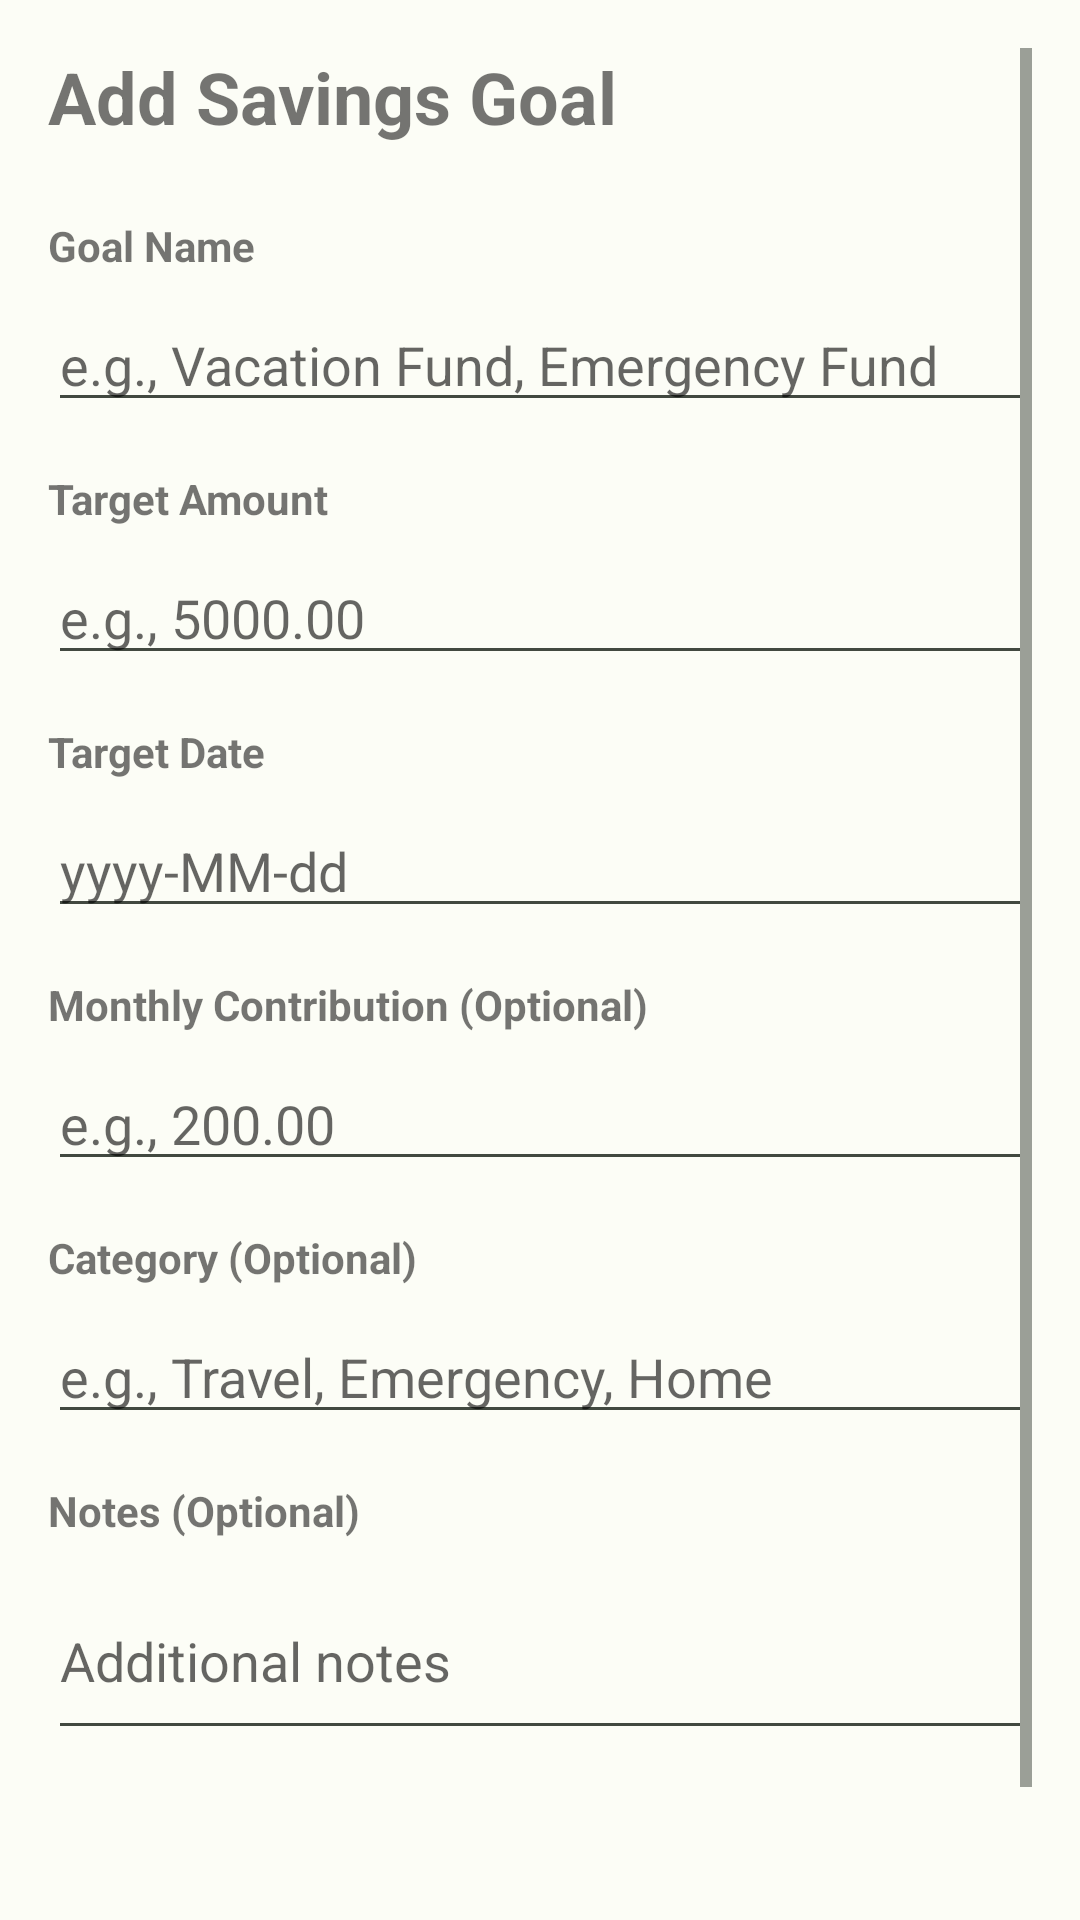

This screen was rendered from an Android layout file. Write that file and the resources it references.
<!-- AndroidManifest.xml: activity theme Theme.Cashwind -->
<!-- res/layout/activity_add_goal.xml -->
<?xml version="1.0" encoding="utf-8"?>
<ScrollView xmlns:android="http://schemas.android.com/apk/res/android"
    android:layout_width="match_parent"
    android:layout_height="match_parent"
    android:padding="16dp">

    <LinearLayout
        android:layout_width="match_parent"
        android:layout_height="wrap_content"
        android:orientation="vertical">

        <TextView
            android:id="@+id/titleText"
            android:layout_width="wrap_content"
            android:layout_height="wrap_content"
            android:text="Add Savings Goal"
            android:textSize="24sp"
            android:textStyle="bold"
            android:layout_marginBottom="24dp" />

        <TextView
            android:layout_width="wrap_content"
            android:layout_height="wrap_content"
            android:text="Goal Name"
            android:textStyle="bold"
            android:layout_marginBottom="8dp" />

        <EditText
            android:id="@+id/goalNameInput"
            android:layout_width="match_parent"
            android:layout_height="wrap_content"
            android:hint="e.g., Vacation Fund, Emergency Fund"
            android:inputType="text"
            android:layout_marginBottom="16dp" />

        <TextView
            android:layout_width="wrap_content"
            android:layout_height="wrap_content"
            android:text="Target Amount"
            android:textStyle="bold"
            android:layout_marginBottom="8dp" />

        <EditText
            android:id="@+id/goalTargetAmountInput"
            android:layout_width="match_parent"
            android:layout_height="wrap_content"
            android:hint="e.g., 5000.00"
            android:inputType="numberDecimal"
            android:layout_marginBottom="16dp" />

        <TextView
            android:layout_width="wrap_content"
            android:layout_height="wrap_content"
            android:text="Target Date"
            android:textStyle="bold"
            android:layout_marginBottom="8dp" />

        <EditText
            android:id="@+id/goalTargetDateInput"
            android:layout_width="match_parent"
            android:layout_height="wrap_content"
            android:hint="yyyy-MM-dd"
            android:inputType="date"
            android:layout_marginBottom="16dp" />

        <TextView
            android:layout_width="wrap_content"
            android:layout_height="wrap_content"
            android:text="Monthly Contribution (Optional)"
            android:textStyle="bold"
            android:layout_marginBottom="8dp" />

        <EditText
            android:id="@+id/goalMonthlyInput"
            android:layout_width="match_parent"
            android:layout_height="wrap_content"
            android:hint="e.g., 200.00"
            android:inputType="numberDecimal"
            android:layout_marginBottom="16dp" />

        <TextView
            android:layout_width="wrap_content"
            android:layout_height="wrap_content"
            android:text="Category (Optional)"
            android:textStyle="bold"
            android:layout_marginBottom="8dp" />

        <EditText
            android:id="@+id/goalCategoryInput"
            android:layout_width="match_parent"
            android:layout_height="wrap_content"
            android:hint="e.g., Travel, Emergency, Home"
            android:inputType="text"
            android:layout_marginBottom="16dp" />

        <TextView
            android:layout_width="wrap_content"
            android:layout_height="wrap_content"
            android:text="Notes (Optional)"
            android:textStyle="bold"
            android:layout_marginBottom="8dp" />

        <EditText
            android:id="@+id/goalNotesInput"
            android:layout_width="match_parent"
            android:layout_height="wrap_content"
            android:hint="Additional notes"
            android:inputType="textMultiLine"
            android:minLines="2"
            android:layout_marginBottom="24dp" />

        
        <LinearLayout
            android:layout_width="match_parent"
            android:layout_height="wrap_content"
            android:orientation="horizontal"
            android:gravity="end"
            android:layout_marginTop="16dp">

            <Button
                android:id="@+id/cancelButton"
                android:layout_width="120dp"
                android:layout_height="wrap_content"
                android:text="Cancel"
                android:layout_marginEnd="8dp" />

            <Button
                android:id="@+id/saveGoalButton"
                android:layout_width="120dp"
                android:layout_height="wrap_content"
                android:text="Save" />
        </LinearLayout>

    </LinearLayout>

</ScrollView>
<!-- resources referenced by this layout -->
<resources>
  <color name="md_theme_light_primary">#006E26</color>
  <color name="md_theme_light_onPrimary">#FFFFFF</color>
  <color name="md_theme_light_primaryContainer">#7DFF91</color>
  <color name="md_theme_light_onPrimaryContainer">#002106</color>
  <color name="md_theme_light_secondary">#52634F</color>
  <color name="md_theme_light_onSecondary">#FFFFFF</color>
  <color name="md_theme_light_secondaryContainer">#D5E8CE</color>
  <color name="md_theme_light_onSecondaryContainer">#101F0F</color>
  <color name="md_theme_light_tertiary">#38656A</color>
  <color name="md_theme_light_onTertiary">#FFFFFF</color>
  <color name="md_theme_light_tertiaryContainer">#BCEBF0</color>
  <color name="md_theme_light_onTertiaryContainer">#001F23</color>
  <color name="md_theme_light_error">#BA1A1A</color>
  <color name="md_theme_light_onError">#FFFFFF</color>
  <color name="md_theme_light_errorContainer">#FFDAD6</color>
  <color name="md_theme_light_onErrorContainer">#410002</color>
  <color name="md_theme_light_background">#FCFDF6</color>
  <color name="md_theme_light_onBackground">#1A1C19</color>
  <color name="md_theme_light_surface">#FCFDF6</color>
  <color name="md_theme_light_onSurface">#1A1C19</color>
  <color name="md_theme_light_surfaceVariant">#DEE5D8</color>
  <color name="md_theme_light_onSurfaceVariant">#424940</color>
  <color name="md_theme_light_outline">#72796F</color>
  <color name="md_theme_light_outlineVariant">#C2C9BD</color>
</resources>
